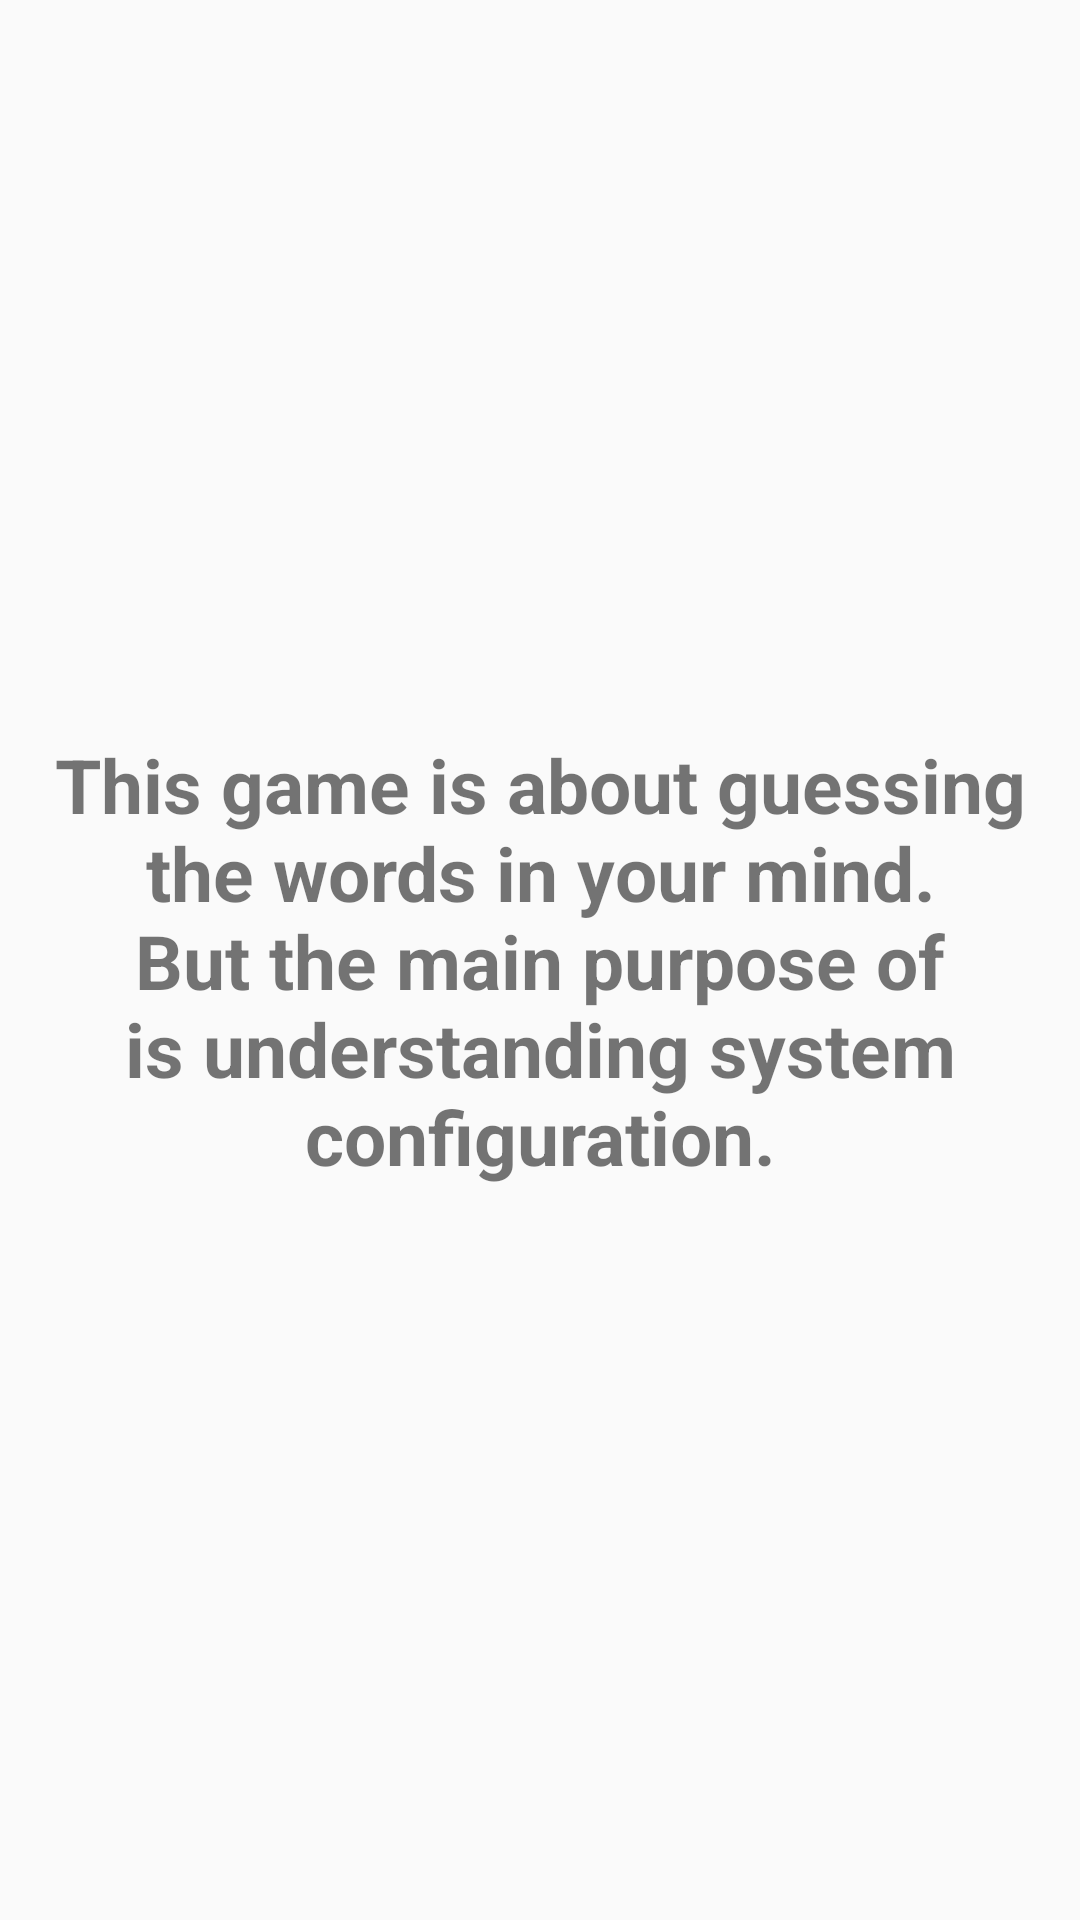

Android layout source for this screen:
<!-- AndroidManifest.xml: application theme AppTheme -->
<!-- res/layout/fragment_about.xml -->
<?xml version="1.0" encoding="utf-8"?>
<ScrollView xmlns:android="http://schemas.android.com/apk/res/android"
    xmlns:app="http://schemas.android.com/apk/res-auto"
    xmlns:tools="http://schemas.android.com/tools"
    android:layout_width="match_parent"
    android:layout_height="match_parent"
    android:fillViewport="true"
    android:fitsSystemWindows="true"
    tools:context="com.example.guesstheword.AboutFragment">

    <androidx.constraintlayout.widget.ConstraintLayout
        android:layout_width="match_parent"
        android:layout_height="wrap_content">


        <TextView
            android:id="@+id/textView"
            android:layout_width="wrap_content"
            android:layout_height="wrap_content"
            android:text="@string/about_text"
            android:textSize ="25sp"
            android:textStyle="bold"
            android:gravity="center"
            app:layout_constraintBottom_toBottomOf="parent"
            app:layout_constraintEnd_toEndOf="parent"
            app:layout_constraintStart_toStartOf="parent"
            app:layout_constraintTop_toTopOf="parent" />
    </androidx.constraintlayout.widget.ConstraintLayout>
</ScrollView>
<!-- resources referenced by this layout -->
<resources>
  <string name="about_text">This game is about guessing the words in your mind. But the main purpose of is understanding system configuration.</string>
  <style name="AppTheme" parent="Theme.AppCompat.Light.DarkActionBar">
          
          <item name="colorPrimary">@color/colorPrimary</item>
          <item name="colorPrimaryDark">@color/colorPrimaryDark</item>
          <item name="colorAccent">@color/colorAccent</item>
      </style>
  <!-- not gathered from this repository: default colours our renderer supplied (Android Studio template values) -->
  <color name="colorPrimary">#FF6200EE</color>
  <color name="colorPrimaryDark">#FF3700B3</color>
  <color name="colorAccent">#FF03DAC5</color>
</resources>
